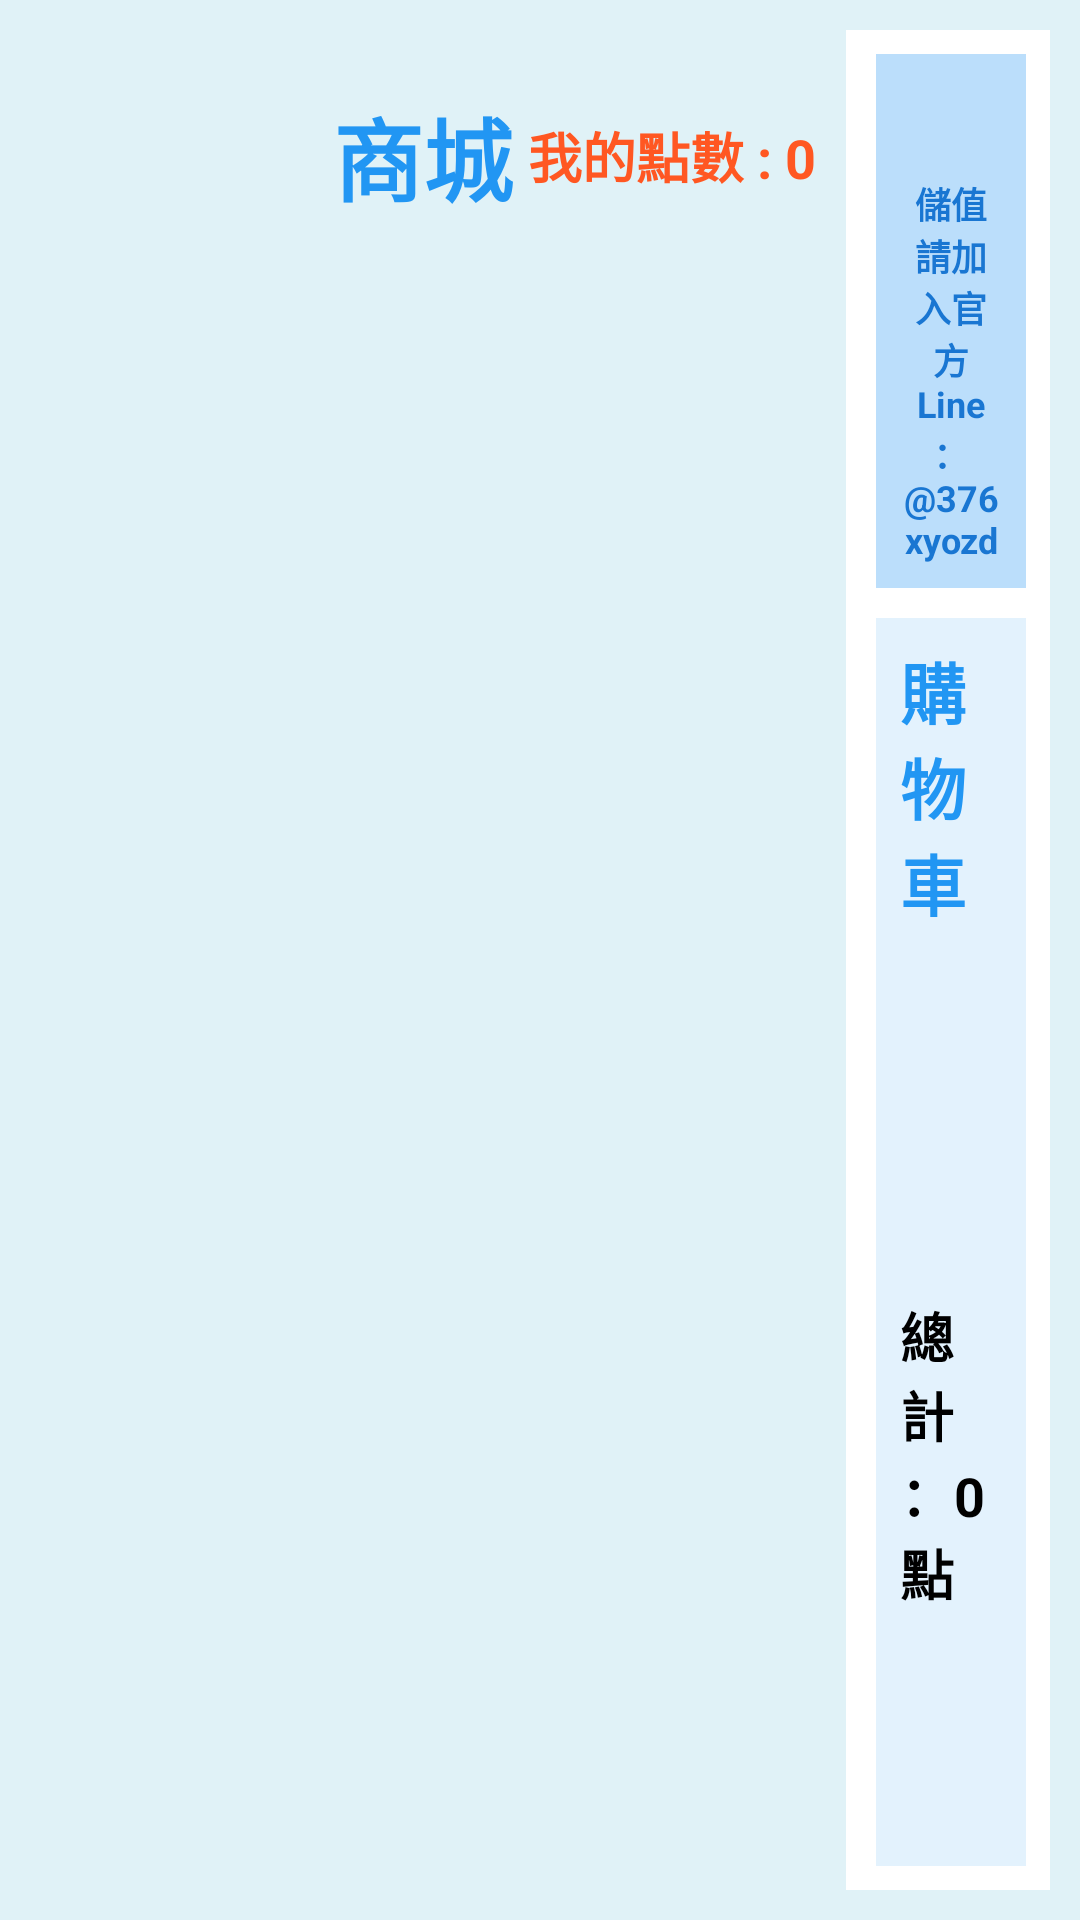

The Android layout XML behind this screen, and the referenced resources:
<!-- AndroidManifest.xml: application theme Theme.A3 -->
<!-- res/layout/fragment_shop.xml -->
<?xml version="1.0" encoding="utf-8"?>
<LinearLayout xmlns:android="http://schemas.android.com/apk/res/android"
    xmlns:tools="http://schemas.android.com/tools"
    android:layout_width="match_parent"
    android:layout_height="match_parent"
    android:orientation="horizontal"
    android:weightSum="10"
    android:background="#E0F2F7"
    android:padding="10dp">

    <LinearLayout
        android:layout_width="0dp"
        android:layout_height="match_parent"
        android:layout_weight="8"
        android:orientation="vertical"
        android:paddingEnd="10dp">

        <FrameLayout
            android:layout_width="match_parent"
            android:layout_height="wrap_content"
            android:layout_marginTop="20dp"
            android:layout_marginBottom="0dp">

            <TextView
                android:layout_width="wrap_content"
                android:layout_height="wrap_content"
                android:text="商城"
                android:textSize="30sp"
                android:textStyle="bold"
                android:textColor="#2196F3"
                android:layout_gravity="center" />

            <TextView
                android:id="@+id/user_points_textview"
                android:layout_width="wrap_content"
                android:layout_height="wrap_content"
                android:text="我的點數 : 0"
                android:textSize="18sp"
                android:textStyle="bold"
                android:textColor="#FF5722"
                android:layout_gravity="end|center_vertical" />

        </FrameLayout>

        <ScrollView
            android:layout_width="match_parent"
            android:layout_height="0dp"
            android:layout_weight="1"
            android:paddingStart="10dp"
            android:paddingEnd="10dp"
            android:paddingBottom="10dp"
            android:paddingTop="0dp">

            <LinearLayout
                android:id="@+id/shop_items_container"
                android:layout_width="match_parent"
                android:layout_height="wrap_content"
                android:orientation="vertical"/>
        </ScrollView>
    </LinearLayout>

    <LinearLayout
        android:layout_width="0dp"
        android:layout_height="match_parent"
        android:layout_weight="2"
        android:orientation="vertical"
        android:weightSum="10"
        android:paddingStart="10dp"
        android:background="#FFFFFF"
        android:elevation="4dp"
        android:padding="8dp">

        <LinearLayout
            android:id="@+id/shop_activity_zone"
            android:layout_width="match_parent"
            android:layout_height="0dp"
            android:layout_weight="3"
            android:orientation="vertical"
            android:background="#BBDEFB"
            android:padding="8dp"
            android:gravity="center"
            android:layout_marginBottom="10dp">

            <ImageView
                android:id="@+id/line_qr_image"
                android:layout_width="match_parent"
                android:layout_height="0dp"
                android:layout_weight="1"
                android:scaleType="fitCenter"
                android:src="@drawable/line_qr" />

            <TextView
                android:id="@+id/line_id_text"
                android:layout_width="wrap_content"
                android:layout_height="wrap_content"
                android:layout_marginTop="4dp"
                android:text="儲值請加入官方Line： @376xyozd"
                android:textSize="12sp"
                android:textStyle="bold"
                android:textColor="#1976D2"
                android:gravity="center"
                android:layout_gravity="center_horizontal"/>
        </LinearLayout>

        <LinearLayout
            android:layout_width="match_parent"
            android:layout_height="0dp"
            android:layout_weight="7"
            android:orientation="vertical"
            android:background="#E3F2FD"
            android:padding="8dp">

            <TextView
                android:layout_width="wrap_content"
                android:layout_height="wrap_content"
                android:text="購物車"
                android:textSize="22sp"
                android:textStyle="bold"
                android:textColor="#2196F3"
                android:layout_marginBottom="8dp"/>

            <ScrollView
                android:layout_width="match_parent"
                android:layout_height="0dp"
                android:layout_weight="1">

                <LinearLayout
                    android:layout_width="match_parent"
                    android:layout_height="wrap_content"
                    android:orientation="vertical">

                    <LinearLayout
                        android:id="@+id/purchase_list_container"
                        android:layout_width="match_parent"
                        android:layout_height="wrap_content"
                        android:orientation="vertical"/>
                </LinearLayout>
            </ScrollView>

            <TextView
                android:id="@+id/total_amount_textview"
                android:layout_width="wrap_content"
                android:layout_height="wrap_content"
                android:text="總計：0點"
                android:textSize="18sp"
                android:textStyle="bold"
                android:textColor="#000000"
                android:layout_marginTop="8dp"
                android:layout_gravity="end"/>

            <LinearLayout
                android:layout_width="match_parent"
                android:layout_height="wrap_content"
                android:orientation="horizontal"
                android:gravity="center"
                android:layout_marginTop="10dp"
                android:layout_marginBottom="10dp">

                <Button
                    android:id="@+id/confirm_purchase_button"
                    android:layout_width="0dp"
                    android:layout_height="wrap_content"
                    android:layout_weight="1"
                    android:text="購買"
                    android:textSize="14sp"
                    android:textStyle="bold"
                    android:textColor="#FFFFFF"
                    android:backgroundTint="#4CAF50"
                    android:layout_marginEnd="10dp"
                    android:padding="8dp"/>

                <Button
                    android:id="@+id/clear_cart_button"
                    android:layout_width="0dp"
                    android:layout_height="wrap_content"
                    android:layout_weight="1"
                    android:text="清除"
                    android:textSize="14sp"
                    android:textStyle="bold"
                    android:textColor="#FFFFFF"
                    android:backgroundTint="#F44336"
                    android:padding="8dp"/>
            </LinearLayout>
        </LinearLayout>
    </LinearLayout>
</LinearLayout>
<!-- resources referenced by this layout -->
<resources>

</resources>
